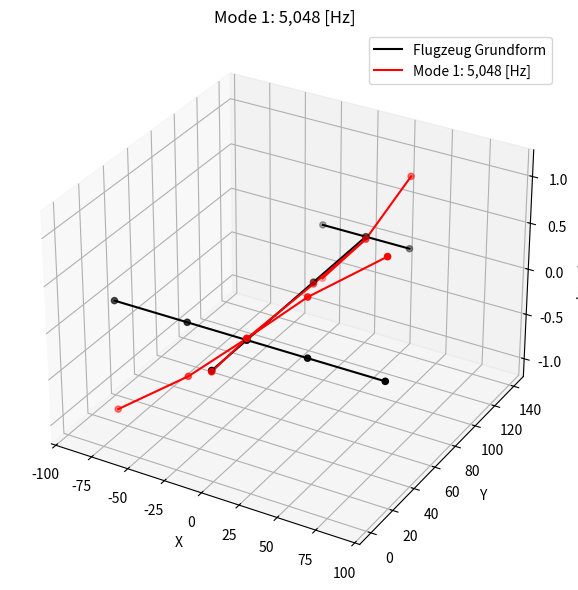
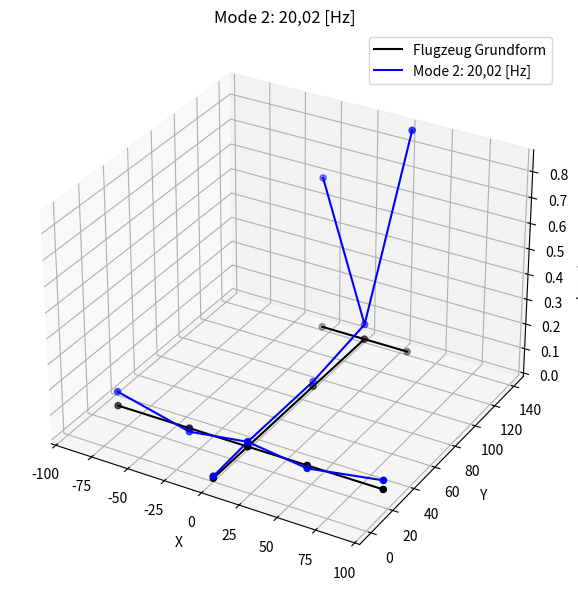
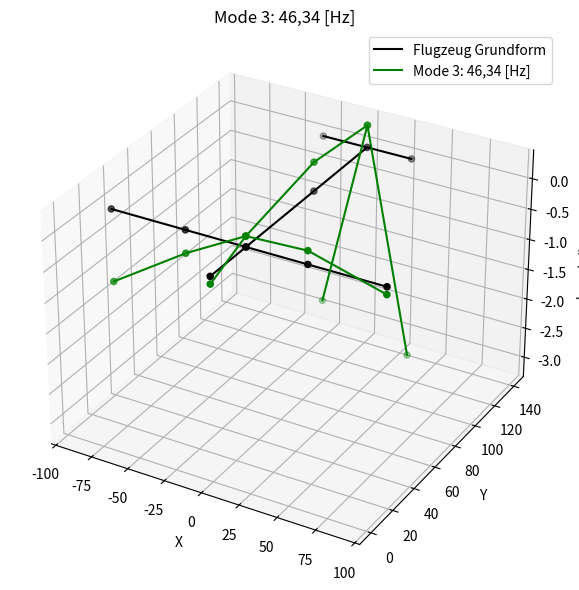
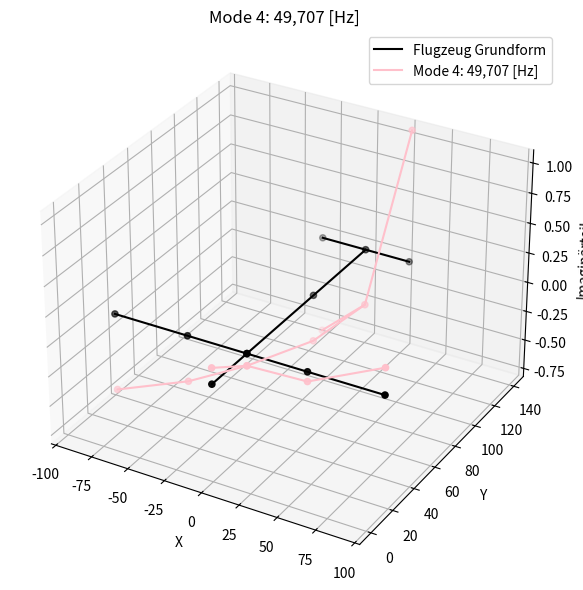

Python code for these plots, in order:
import numpy as np
import matplotlib.pyplot as plt
from mpl_toolkits.mplot3d import Axes3D

# Punkte für die Grundform des Flugzeugs (12 Punkte: 5 Tragflügel, 4 Rumpf, 3 Finne)
points0 = np.array([
    [90, 30],    # Tragflügel Punkt 1
    [40, 30],    # Tragflügel Punkt 2
    [0, 30],     # Tragflügel Punkt 3
    [-40, 30],   # Tragflügel Punkt 4
    [-90, 30],   # Tragflügel Punkt 5
    [0, 0],      # Rumpf Punkt 1
    [0, 30],     # Rumpf Punkt 2
    [0, 90],     # Rumpf Punkt 3
    [0, 140],    # Rumpf Punkt 4
    [30, 140],   # Finne Punkt 1
    [0, 140],    # Finne Punkt 2
    [-30, 140]   # Finne Punkt 3
])

# Z-Werte für die verschiedenen Moden
z_vectors = [
    [0, 0, 0, 0, 0, 0, 0, 0, 0, 0, 0, 0],  # Grundform
    [1.281, 0.641, 0.017, -0.587, -1.202, -0.013, 0.017, -0.020, -0.027, 0.790, -0.027, -0.603],            # Mode 1: 5,01 Hz
    [0.036, -0.012, 0.019, -0.0143, 0.057, 0.008, 0.019, 0.020, 0.061, 0.883, 0.061, 0.608],                # Mode 2: 20,23 Hz
    [-0.121, 0.215, 0.171, -0.373, -1.179, -0.121, 0.171, 0.466, 0.363, -3.336, 0.363, -2.808],             # Mode 3: 46,2 Hz
    [0.224, -0.081, -0.102, -0.386, -0.649, 0.1340, -0.102, -0.391, -0.483, 11.076/10, -0.483, -8.212/10]   # Mode 4: 49,8 Hz (Die punkte von der Finne wurden skaliert (diviediert durch 10))
]

colors = ['black', 'red', 'blue', 'green','pink']  # Farben für jedes Flugzeug
labels = ['Flugzeug Grundform', '5,048 [Hz]', '20,02 [Hz]', '46,34 [Hz]', '49,707 [Hz]']  # Labels für die Legende

# Funktion zum Zeichnen eines Flugzeugs
def plot_aircraft(ax, points, z_values, color, label):
    x = points[:, 0]
    y = points[:, 1]
    z = z_values  # Z-Werte aus dem Vektor

    ax.scatter(x, y, z, c=color, marker='o')
    ax.plot(x[:5], y[:5], z[:5], c=color)  # Tragflügel
    ax.plot(x[5:9], y[5:9], z[5:9], c=color)  # Rumpf
    ax.plot(x[9:], y[9:], z[9:], c=color)  # Finne

    # Das Label direkt beim Plotten festlegen, sodass es richtig angezeigt wird
    ax.plot([], [], c=color, label=label)  # Leere Datenpunkte für die Legende

# Erstellen der 3 Fenster für Mode 1, Mode 2 und Mode 3
for i, z_vector in enumerate(z_vectors[1:]):  # Nur Mode 1, Mode 2 und Mode 3
    fig = plt.figure(figsize=(12, 6))

    # Erster Plot: Grundform und Mode im selben Diagramm
    ax = fig.add_subplot(111, projection='3d')

    # Flugzeug in Grundform (immer schwarz)
    plot_aircraft(ax, points0, z_vectors[0], 'black', 'Flugzeug Grundform')

    # Flugzeug für den jeweiligen Mode (in verschiedenen Farben)
    plot_aircraft(ax, points0, z_vector, colors[i+1], f'Mode {i+1}: {labels[i+1]}')

    # Titel und Achsen
    ax.set_title(f'Mode {i+1}: {labels[i+1]}')
    ax.set_xlabel('X')
    ax.set_ylabel('Y')
    ax.set_zlabel('Imaginärteil')

    # Berechnung der z-Achsen-Grenzen automatisch basierend auf den z-Daten
    z_min = min(np.min(z_vectors[0]), np.min(z_vector))
    z_max = max(np.max(z_vectors[0]), np.max(z_vector))
    ax.set_zlim(z_min, z_max)

    # Legende hinzufügen
    ax.legend()

    # Diagramm anzeigen
    plt.tight_layout()
    plt.show()
